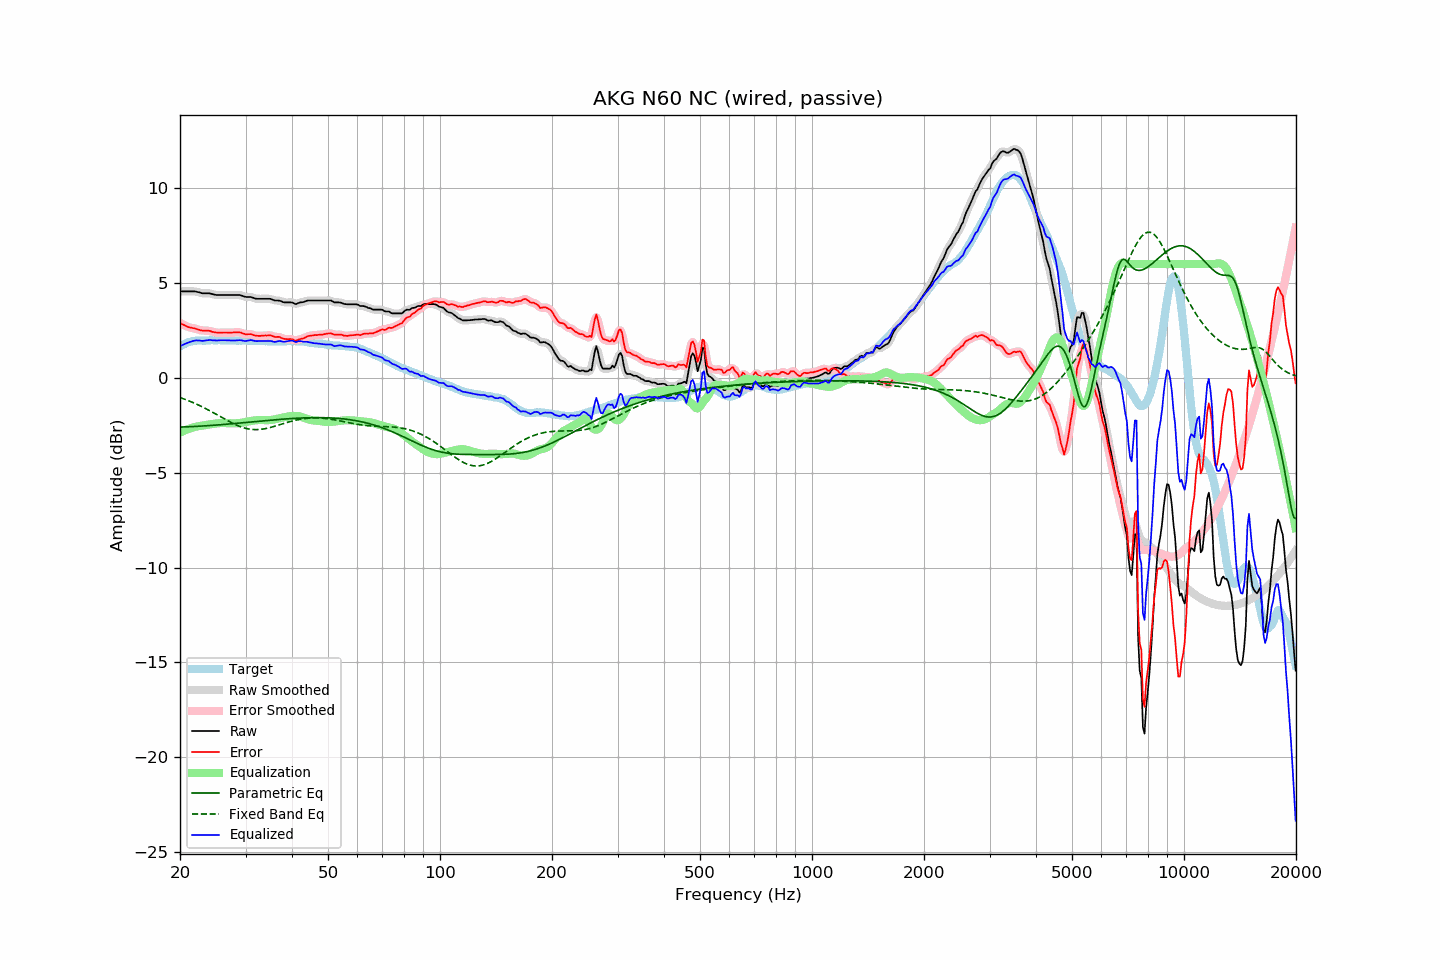

Source data for this figure (header and first rows):
frequency, raw, error, smoothed, error_smoothed, equalization, parametric_eq, fixed_band_eq, equalized_raw, equalized_smoothed, target
20.00, 4.56, 2.90, 4.56, 2.90, -2.89, -2.60, -1.04, 1.67, 1.67, 1.66
20.20, 4.56, 2.85, 4.56, 2.85, -2.85, -2.59, -1.07, 1.71, 1.71, 1.71
20.40, 4.56, 2.80, 4.56, 2.81, -2.81, -2.59, -1.10, 1.75, 1.75, 1.76
20.61, 4.56, 2.77, 4.56, 2.76, -2.77, -2.59, -1.13, 1.79, 1.79, 1.79
20.81, 4.56, 2.72, 4.56, 2.72, -2.73, -2.58, -1.16, 1.82, 1.82, 1.84
21.02, 4.56, 2.68, 4.56, 2.69, -2.70, -2.58, -1.19, 1.86, 1.86, 1.88
21.23, 4.56, 2.66, 4.56, 2.66, -2.67, -2.58, -1.23, 1.89, 1.89, 1.90
21.44, 4.56, 2.64, 4.56, 2.64, -2.64, -2.57, -1.26, 1.92, 1.92, 1.92
21.66, 4.56, 2.62, 4.56, 2.63, -2.62, -2.57, -1.30, 1.94, 1.94, 1.94
21.87, 4.56, 2.61, 4.56, 2.61, -2.59, -2.56, -1.34, 1.96, 1.96, 1.95
22.09, 4.55, 2.58, 4.55, 2.58, -2.57, -2.56, -1.37, 1.98, 1.97, 1.97
22.31, 4.53, 2.55, 4.53, 2.56, -2.55, -2.55, -1.41, 1.97, 1.98, 1.97
22.54, 4.51, 2.53, 4.50, 2.53, -2.54, -2.55, -1.45, 1.97, 1.97, 1.97
22.76, 4.48, 2.50, 4.48, 2.51, -2.52, -2.54, -1.49, 1.95, 1.96, 1.97
22.99, 4.46, 2.49, 4.46, 2.50, -2.51, -2.54, -1.53, 1.95, 1.95, 1.96
23.22, 4.46, 2.50, 4.46, 2.49, -2.50, -2.53, -1.58, 1.96, 1.96, 1.96
23.45, 4.46, 2.50, 4.46, 2.49, -2.49, -2.53, -1.62, 1.97, 1.97, 1.96
23.69, 4.46, 2.49, 4.46, 2.49, -2.48, -2.52, -1.66, 1.98, 1.99, 1.97
23.92, 4.46, 2.49, 4.46, 2.48, -2.46, -2.52, -1.71, 1.99, 1.99, 1.97
24.16, 4.45, 2.47, 4.44, 2.46, -2.45, -2.51, -1.76, 2.00, 1.99, 1.98
24.40, 4.42, 2.43, 4.42, 2.44, -2.44, -2.50, -1.80, 1.98, 1.99, 1.99
24.65, 4.40, 2.42, 4.40, 2.41, -2.42, -2.50, -1.85, 1.98, 1.98, 1.98
24.89, 4.38, 2.40, 4.38, 2.40, -2.41, -2.49, -1.90, 1.97, 1.97, 1.98
25.14, 4.37, 2.39, 4.37, 2.39, -2.40, -2.49, -1.94, 1.97, 1.97, 1.98
25.39, 4.37, 2.38, 4.37, 2.38, -2.39, -2.48, -1.99, 1.98, 1.98, 1.99
25.65, 4.37, 2.38, 4.37, 2.38, -2.38, -2.47, -2.04, 1.98, 1.98, 1.99
25.91, 4.37, 2.39, 4.37, 2.39, -2.38, -2.47, -2.09, 1.99, 1.99, 1.98
26.16, 4.37, 2.39, 4.37, 2.39, -2.38, -2.46, -2.14, 1.99, 1.99, 1.98
26.43, 4.37, 2.39, 4.37, 2.39, -2.38, -2.45, -2.18, 1.98, 1.98, 1.98
26.69, 4.37, 2.39, 4.37, 2.39, -2.39, -2.44, -2.23, 1.98, 1.98, 1.98
26.96, 4.37, 2.38, 4.37, 2.38, -2.39, -2.44, -2.28, 1.98, 1.98, 1.99
27.23, 4.37, 2.38, 4.37, 2.38, -2.39, -2.43, -2.32, 1.98, 1.98, 1.99
27.50, 4.37, 2.38, 4.37, 2.39, -2.40, -2.42, -2.37, 1.97, 1.97, 1.98
27.77, 4.37, 2.39, 4.37, 2.39, -2.40, -2.41, -2.41, 1.97, 1.97, 1.97
28.05, 4.37, 2.40, 4.37, 2.40, -2.40, -2.41, -2.45, 1.97, 1.97, 1.97
28.33, 4.37, 2.41, 4.37, 2.40, -2.40, -2.40, -2.49, 1.97, 1.97, 1.96
28.62, 4.37, 2.41, 4.37, 2.41, -2.39, -2.39, -2.52, 1.98, 1.98, 1.96
28.90, 4.37, 2.40, 4.36, 2.40, -2.38, -2.38, -2.56, 1.99, 1.98, 1.97
29.19, 4.35, 2.39, 4.35, 2.38, -2.37, -2.38, -2.59, 1.98, 1.98, 1.96
29.48, 4.32, 2.34, 4.32, 2.35, -2.36, -2.37, -2.62, 1.96, 1.96, 1.98
29.78, 4.29, 2.32, 4.29, 2.32, -2.34, -2.36, -2.64, 1.95, 1.95, 1.97
30.08, 4.27, 2.29, 4.27, 2.30, -2.32, -2.35, -2.66, 1.94, 1.95, 1.98
30.38, 4.27, 2.30, 4.27, 2.30, -2.31, -2.34, -2.68, 1.96, 1.96, 1.97
30.68, 4.27, 2.30, 4.27, 2.30, -2.29, -2.34, -2.70, 1.98, 1.98, 1.96
30.99, 4.27, 2.31, 4.26, 2.30, -2.27, -2.33, -2.71, 1.99, 1.99, 1.96
31.30, 4.24, 2.28, 4.24, 2.28, -2.26, -2.32, -2.72, 1.98, 1.98, 1.96
31.61, 4.21, 2.25, 4.21, 2.25, -2.25, -2.31, -2.73, 1.96, 1.96, 1.96
31.93, 4.18, 2.22, 4.18, 2.23, -2.24, -2.30, -2.73, 1.94, 1.94, 1.96
32.24, 4.17, 2.22, 4.17, 2.21, -2.23, -2.29, -2.73, 1.94, 1.94, 1.95
32.57, 4.17, 2.21, 4.17, 2.21, -2.22, -2.29, -2.72, 1.94, 1.94, 1.96
32.89, 4.17, 2.21, 4.17, 2.22, -2.22, -2.28, -2.72, 1.95, 1.95, 1.96
33.22, 4.17, 2.22, 4.17, 2.22, -2.22, -2.27, -2.71, 1.95, 1.95, 1.94
33.55, 4.17, 2.23, 4.17, 2.23, -2.23, -2.26, -2.69, 1.94, 1.94, 1.94
33.89, 4.17, 2.24, 4.17, 2.23, -2.23, -2.26, -2.68, 1.94, 1.94, 1.93
34.23, 4.17, 2.23, 4.17, 2.24, -2.23, -2.25, -2.66, 1.94, 1.94, 1.94
34.57, 4.17, 2.24, 4.17, 2.24, -2.23, -2.24, -2.64, 1.94, 1.94, 1.93
34.92, 4.17, 2.24, 4.16, 2.24, -2.22, -2.23, -2.62, 1.95, 1.94, 1.93
35.27, 4.15, 2.23, 4.14, 2.22, -2.21, -2.22, -2.60, 1.93, 1.93, 1.92
35.62, 4.11, 2.19, 4.11, 2.19, -2.20, -2.22, -2.57, 1.91, 1.91, 1.92
35.97, 4.08, 2.16, 4.09, 2.17, -2.19, -2.21, -2.55, 1.89, 1.90, 1.92
... 635 more rows
